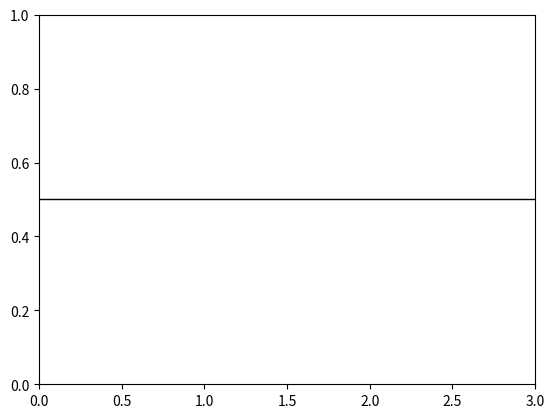
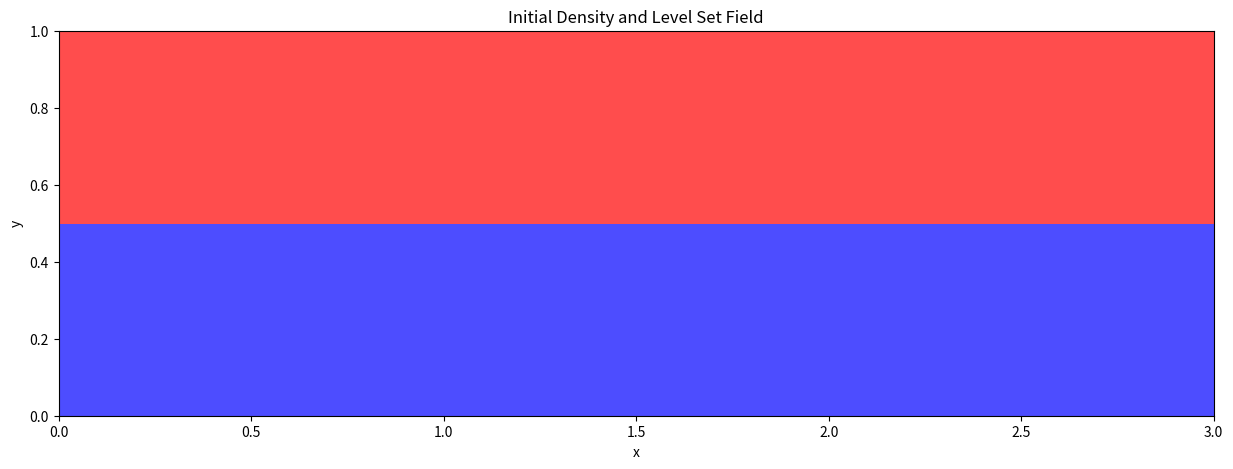

These charts were generated, in order, by the following Python code:
import numpy as np
import matplotlib.pyplot as plt
from matplotlib.colors import ListedColormap
from matplotlib.animation import FuncAnimation

# Setting up the grid
Lx, Ly = 3.0, 1.0  # domain size
Nx, Ny = 300, 100  # grid resolution
dx, dy = Lx / Nx, Ly / Ny
x = np.linspace(0, Lx, Nx)
y = np.linspace(0, Ly, Ny)
X, Y = np.meshgrid(x, y)
U = np.zeros((Ny, Nx))
V = np.zeros((Ny, Nx))
omega = np.zeros((x.size,y.size))


y_interface = Ly / 2

nu_light, nu_heavy = 0.1, 0.2
rho_light, rho_heavy = 1.0, 2.0
delta = 0.01 

def density_field(y):
    """
    Function to create the density field
    """
    rho = rho_light + (rho_heavy - rho_light) * 0.5 * (1 + np.tanh((y - y_interface) / delta))
    return rho

def level_set_field(y):
    """
    Function to create the level set field
    """

    phi = y - y_interface
    return phi

def update_vorticity(omega, u, v, rho, dx, dy, nu, g, dt):
    """
    Update vorticity field using the vorticity equation.
    """
    # Compute gradients
    d_omega_dx = (np.roll(omega, -1, axis=1) - np.roll(omega, 1, axis=1)) / (2 * dx)
    d_omega_dy = (np.roll(omega, -1, axis=0) - np.roll(omega, 1, axis=0)) / (2 * dy)
    d_rho_dx = (np.roll(rho, -1, axis=1) - np.roll(rho, 1, axis=1)) / (2 * dx)
    
    # Compute terms
    advection = u * d_omega_dx + v * d_omega_dy
    laplacian_omega = (
        (np.roll(omega, -1, axis=1) - 2 * omega + np.roll(omega, 1, axis=1)) / dx**2 +
        (np.roll(omega, -1, axis=0) - 2 * omega + np.roll(omega, 1, axis=0)) / dy**2
    )
    diffusion = nu * laplacian_omega
    baroclinic = g * d_rho_dx / np.maximum(rho, 1e-6)  # Avoid division by zero
    
    # Time-stepping
    omega_new = omega + dt * (-advection + diffusion + baroclinic)
    return omega_new

def solve_poisson_sor(omega, dx, dy, tol=1e-3, max_iter=5000, omega_relax=1.5):
    """
    Solve the Poisson equation using SOR for the stream function.
    """
    Ny, Nx = omega.shape
    psi = np.zeros_like(omega)  # Initialize stream function
    
    for iteration in range(max_iter):
        psi_old = psi.copy()
        
        for i in range(1, Ny-1):
            for j in range(1, Nx-1):
                psi[i, j] = (1 - omega_relax) * psi[i, j] + omega_relax / (2 / dx**2 + 2 / dy**2) * (
                    (psi[i+1, j] + psi[i-1, j]) / dx**2 +
                    (psi[i, j+1] + psi[i, j-1]) / dy**2 - omega[i, j]
                )
        
        # Boundary conditions
        psi[0, :] = psi[-1, :] = psi[:, 0] = psi[:, -1] = 0
        
        # Convergence check
        if np.linalg.norm(psi - psi_old, ord=np.inf) < tol:
            break
    return psi

def update_velocities(psi, dx, dy):
    u = np.gradient(psi, axis=1) / dy  
    v = -np.gradient(psi, axis=0) / dx  
    return u, v

def advect_phi(phi, u, v, dx, dy, dt):
    """
    Advection of the level set field using velocity components.
    """
    # CFL stability constraint
    cfl_dt = min(dx / (np.abs(u).max() + 1e-6), dy / (np.abs(v).max() + 1e-6))
    dt = min(dt, cfl_dt)
    
    # Compute gradients
    dphi_dx = np.gradient(phi, dx, axis=1)
    dphi_dy = np.gradient(phi, dy, axis=0)
    
    # Update phi using advection equation
    phi_new = phi - dt * (u * dphi_dx + v * dphi_dy)
    return phi_new

def reinitialize_phi(phi, dx, dy, tau=0.1, iterations=50):
    """
    Reinitialize the level set field to maintain the signed distance property.
    """
    epsilon = 1e-6  # Small parameter to avoid division by zero
    for _ in range(iterations):
        # Compute gradients
        dphi_dx = (np.roll(phi, -1, axis=1) - np.roll(phi, 1, axis=1)) / (2 * dx)
        dphi_dy = (np.roll(phi, -1, axis=0) - np.roll(phi, 1, axis=0)) / (2 * dy)
        grad_phi = np.sqrt(dphi_dx**2 + dphi_dy**2 + epsilon**2)
        
        # Reinitialization step
        sign_phi = phi / np.sqrt(phi**2 + epsilon**2)
        phi += tau * sign_phi * (1 - grad_phi)
    return phi



rho = density_field(Y)
phi = level_set_field(Y)


contour = plt.contour(X, Y, phi, levels=[0], colors='black', linewidths=1) # Interface (phi = 0)

def init():
    return contour.collections

def update(frame):
    # Vorcicity(omega) --> poisson(psi)) --> (u,v) --> level-set(phi) --> density(rho)
    omega = update_vorticity(U, V, rho, dx, dy, nu_light, 9.8, delta)
    psi = solve_poisson_sor(dx, dy, omega_relax=omega)
    U, V = update_velocities(psi, dx, dy)
    phi = advect_phi(phi, U, V, dx, dy, delta)
    phi = reinitialize_phi(phi, dx, dy)
    level += 0.5
    contour = plt.contour(X, Y, phi, levels=[level], colors='black', linewidths=1) # Interface (phi = 0)
    return contour.collections


# Create a custom colormap (blue for light fluid, red for heavy fluid)
colors = ['blue', 'red']
cmap = ListedColormap(colors)

# Visualization
fig = plt.figure(figsize=(15, 5))
ani = FuncAnimation(fig, update, frames=100, init_func=init, blit=False, interval=100)
plt.imshow(rho, extent=(0, Lx, 0, Ly), origin='lower', cmap=cmap, alpha=0.7)
plt.title("Initial Density and Level Set Field")
plt.xlabel("x")
plt.ylabel("y")
plt.show()
